The GitHub repository dijanajovanova/pvision-ai contains a labelled image folder "datasets" with 2 categories: defective, good. Examples follow, each with its label.

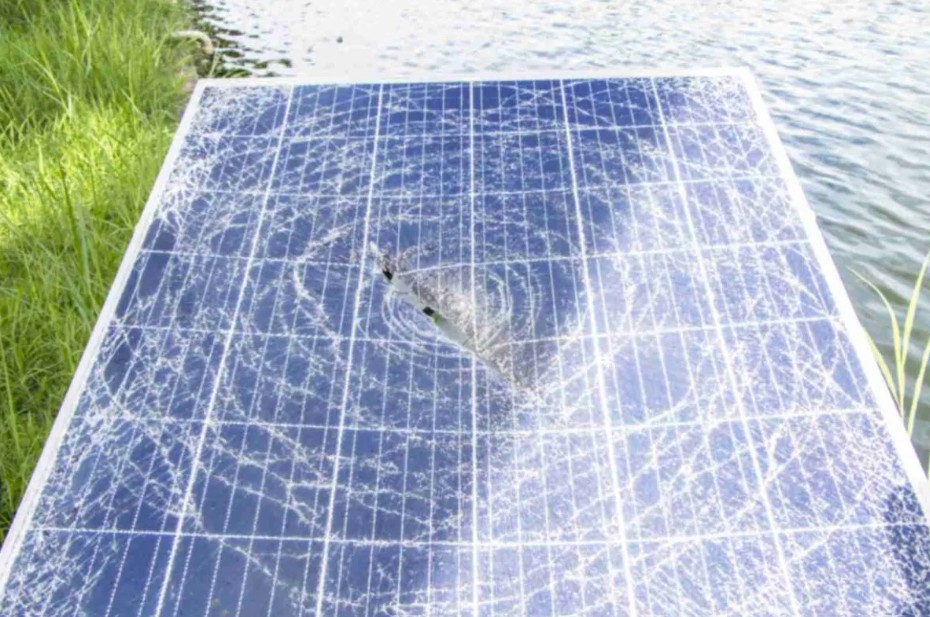
Label: defective

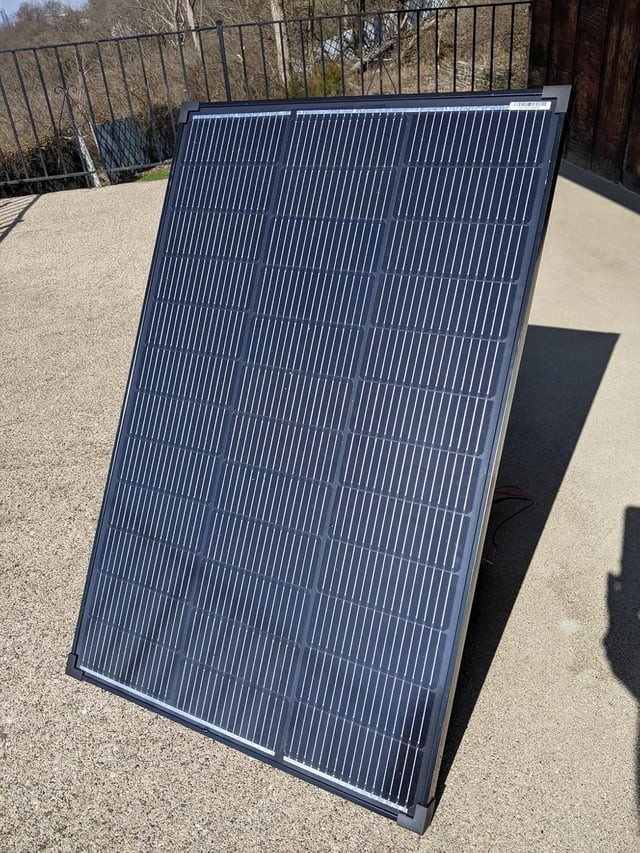
Label: good

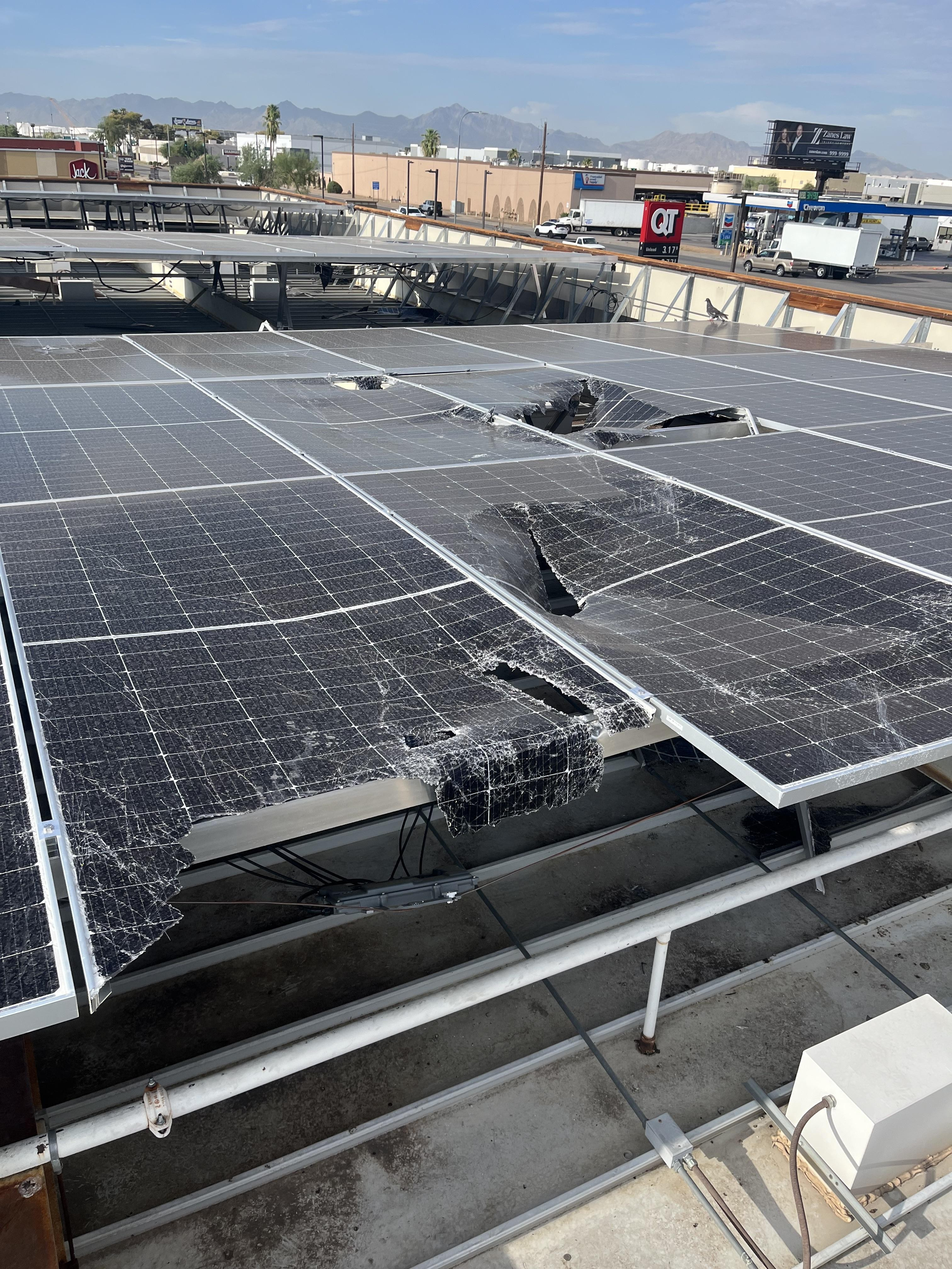
Label: defective

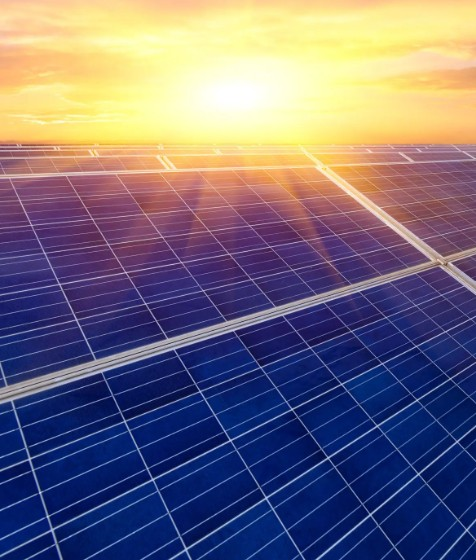
Label: good

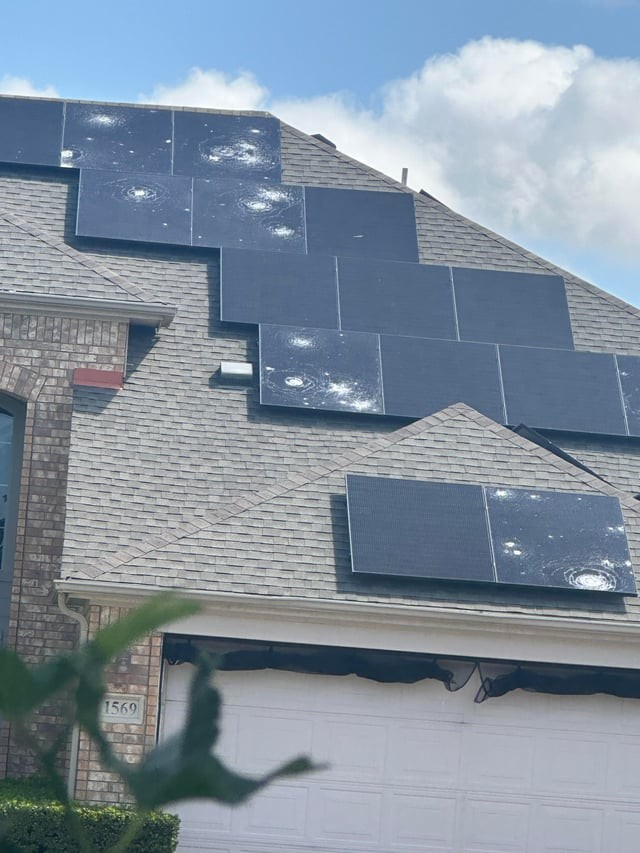
Label: defective

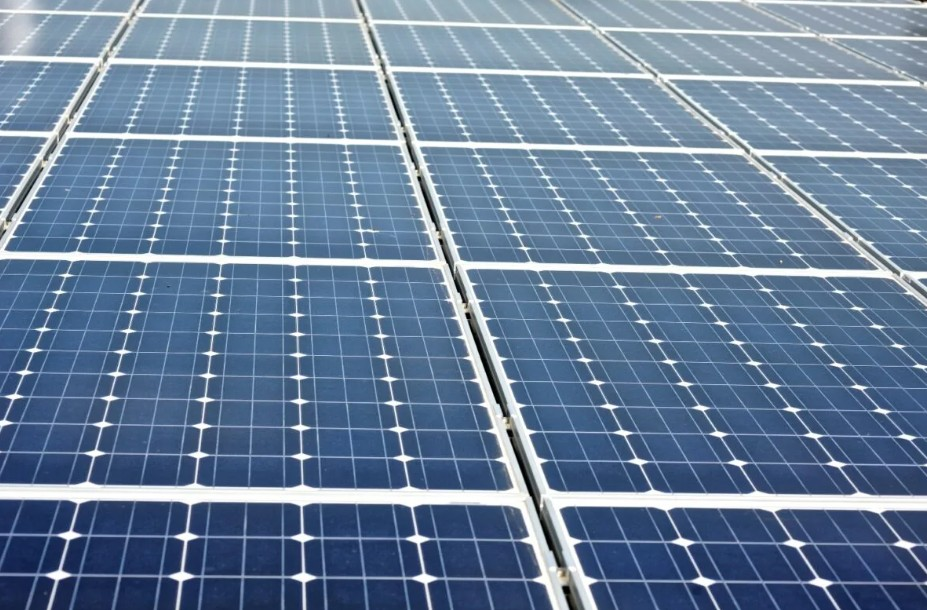
Label: good
